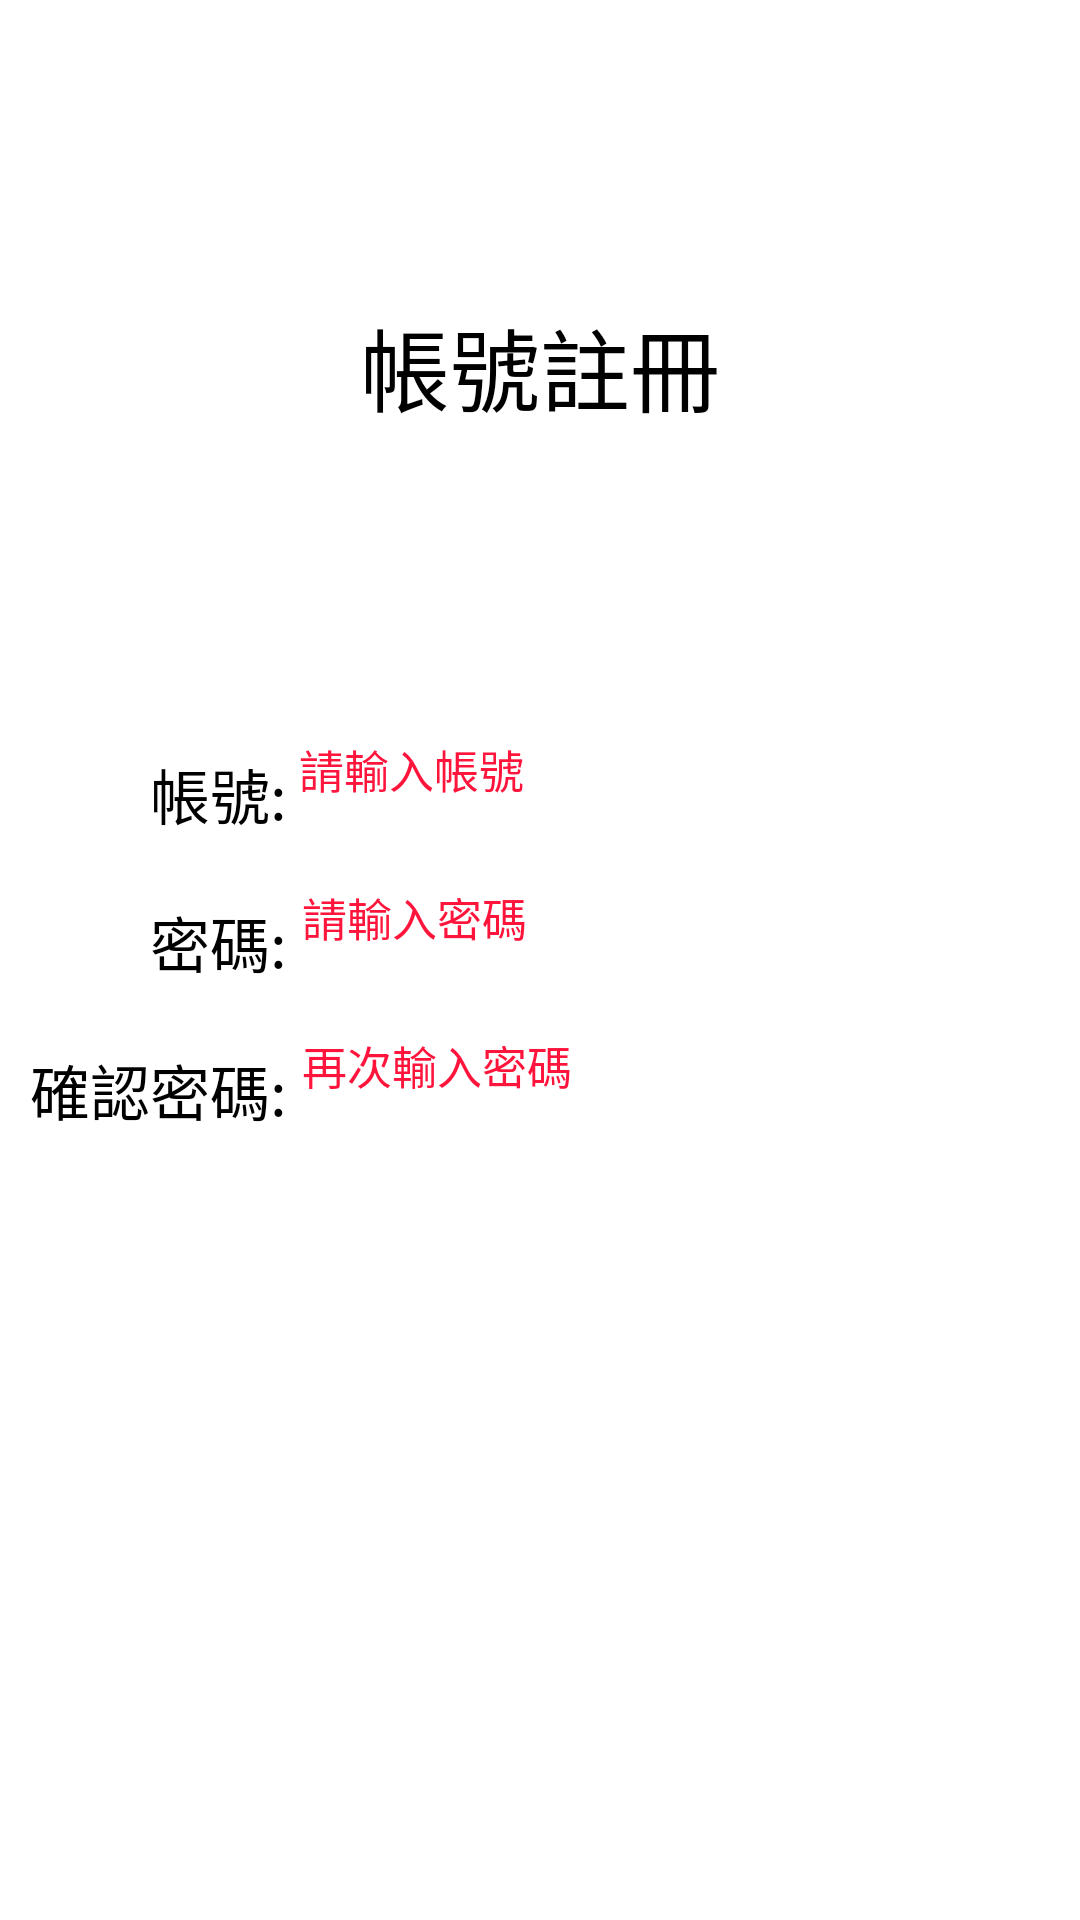

Produce the Android XML layout that renders to this screen, including the resource entries it uses.
<!-- AndroidManifest.xml: application theme Theme.FinalProject -->
<!-- res/layout/activity_sec.xml -->
<?xml version="1.0" encoding="utf-8"?>
<androidx.constraintlayout.widget.ConstraintLayout xmlns:android="http://schemas.android.com/apk/res/android"
    xmlns:app="http://schemas.android.com/apk/res-auto"
    xmlns:tools="http://schemas.android.com/tools"
    android:layout_width="match_parent"
    android:layout_height="match_parent"
    tools:context=".SecActivity"

    android:background="@color/white">

    <TextView
        android:id="@+id/topic1"
        android:layout_width="wrap_content"
        android:layout_height="wrap_content"
        android:text="帳號註冊"
        android:textSize="30dp"
        android:textColor="@color/black"
        android:layout_marginTop="100dp"
        app:layout_constraintLeft_toLeftOf="parent"
        app:layout_constraintRight_toRightOf="parent"
        app:layout_constraintTop_toTopOf="parent" />

    <TextView
        android:id="@+id/signaccount"
        android:layout_width="wrap_content"
        android:layout_height="wrap_content"
        android:text="帳號:"
        android:textSize="20dp"
        android:textColor="@color/black"
        android:layout_marginTop="250dp"
        android:layout_marginStart="50dp"
        app:layout_constraintLeft_toLeftOf="parent"
        app:layout_constraintTop_toTopOf="parent" />
    <TextView
        android:id="@+id/signpassword"
        android:layout_width="wrap_content"
        android:layout_height="wrap_content"
        android:text="密碼:"
        android:textSize="20dp"
        android:textColor="@color/black"
        android:layout_marginTop="20dp"
        android:layout_marginStart="50dp"
        app:layout_constraintLeft_toLeftOf="parent"
        app:layout_constraintTop_toBottomOf="@id/signaccount" />
    <TextView
        android:id="@+id/comfirm"
        android:layout_width="wrap_content"
        android:layout_height="wrap_content"
        android:text="確認密碼:"
        android:textSize="20dp"
        android:textColor="@color/black"
        android:layout_marginTop="20dp"
        android:layout_marginStart="10dp"
        app:layout_constraintLeft_toLeftOf="parent"
        app:layout_constraintTop_toBottomOf="@id/signpassword" />

    <EditText
        android:id="@+id/acctext1"
        android:layout_width="200dp"
        android:layout_height="40dp"
        android:layout_marginLeft="4dp"
        android:layout_marginTop="-5dp"
        android:hint="請輸入帳號"
        android:textSize="15dp"
        android:textColor="@color/black"
        android:textCursorDrawable="@color/black"
        android:textColorHint="#ff143c"
        app:layout_constraintLeft_toRightOf="@id/signaccount"
        app:layout_constraintTop_toTopOf="@id/signaccount" />

    <EditText
        android:id="@+id/pwdtext1"
        android:layout_width="200dp"
        android:layout_height="40dp"
        android:layout_marginStart="5dp"
        android:layout_marginTop="-5dp"
        android:hint="請輸入密碼"
        android:textSize="15dp"
        android:textColor="@color/black"
        android:textColorHint="#ff143c"
        app:layout_constraintLeft_toRightOf="@id/signpassword"
        app:layout_constraintTop_toTopOf="@id/signpassword" />
    <EditText
        android:id="@+id/comfirmtext"
        android:layout_width="200dp"
        android:layout_height="40dp"
        android:layout_marginStart="5dp"
        android:layout_marginTop="-5dp"
        android:textColor="@color/black"
        android:hint="再次輸入密碼"
        android:textSize="15dp"

        android:textColorHint="#ff143c"
        app:layout_constraintLeft_toRightOf="@id/signpassword"
        app:layout_constraintTop_toTopOf="@id/comfirm" />

    <Button
        android:id="@+id/signin_sec"
        android:layout_width="wrap_content"
        android:layout_height="wrap_content"
        android:layout_marginTop="20dp"
        android:layout_marginStart="20dp"
        android:text="註冊"
        android:textSize="20dp"
        android:textColor="@color/white"
        app:layout_constraintLeft_toLeftOf="@id/signpassword"
        app:layout_constraintTop_toBottomOf="@id/comfirm"/>
    <Button
        android:id="@+id/fontpage"
        android:layout_width="wrap_content"
        android:layout_height="wrap_content"
        android:layout_marginTop="20dp"
        android:layout_marginStart="40dp"
        android:text="上一頁"
        android:textSize="20dp"
        android:textColor="@color/white"
        app:layout_constraintLeft_toRightOf="@id/signin_sec"
        app:layout_constraintTop_toBottomOf="@id/comfirm"/>

</androidx.constraintlayout.widget.ConstraintLayout>
<!-- resources referenced by this layout -->
<resources>
  <style name="Theme.FinalProject" parent="Theme.MaterialComponents.DayNight.DarkActionBar">
          
          <item name="colorPrimary">@color/purple_200</item>
          <item name="colorPrimaryVariant">@color/purple_700</item>
          <item name="colorOnPrimary">@color/black</item>
          
          <item name="colorSecondary">@color/teal_200</item>
          <item name="colorSecondaryVariant">@color/teal_200</item>
          <item name="colorOnSecondary">@color/black</item>
          
          <item name="android:statusBarColor" tools:targetApi="l">?attr/colorPrimaryVariant</item>
          
      </style>
  <!-- not gathered from this repository: default colours our renderer supplied (Android Studio template values) -->
  <color name="purple_200">#FFBB86FC</color>
  <color name="purple_700">#FF3700B3</color>
  <color name="teal_200">#FF03DAC5</color>
  <color name="black">#FF000000</color>
  <color name="white">#FFFFFFFF</color>
</resources>
